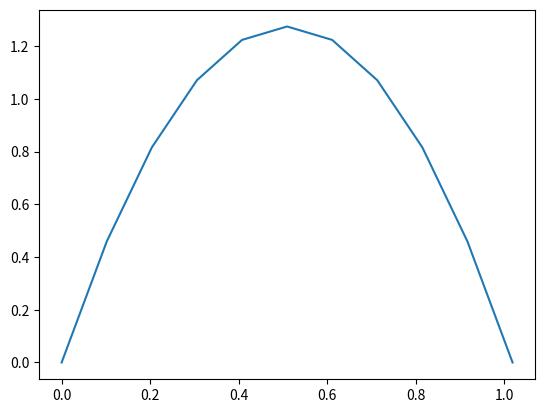

Recreate this plot in Python.
# -*- coding: utf-8 -*-
"""
Created on Mon Sep  6 13:38:05 2021

[redacted]
"""

# -*- coding: utf-8 -*-
"""
Created on Mon Sep  6 13:24:22 2021

[redacted]
"""

#exercise 2.7


v0 = 5
g = 9.81
b = 2*v0/g
n = 10
a = 0
h = (b-a)/n

#(a)
ylist = []
t = []
print("....................")
print('t      y(t) ')
print("********************")
for i in range(n+1):
    t.append(a+i*h)
    ylist.append(v0*t[i]-0.5*g*t[i]**2)
    print("%5.2f %5.2f" %(t[i],ylist[i] ))
    
import matplotlib.pyplot as plt
plt.plot(t,ylist)


#(b)list comprehension
#xlist2 = [a + h*i for i in range(n+1)]
#print(xlist2)